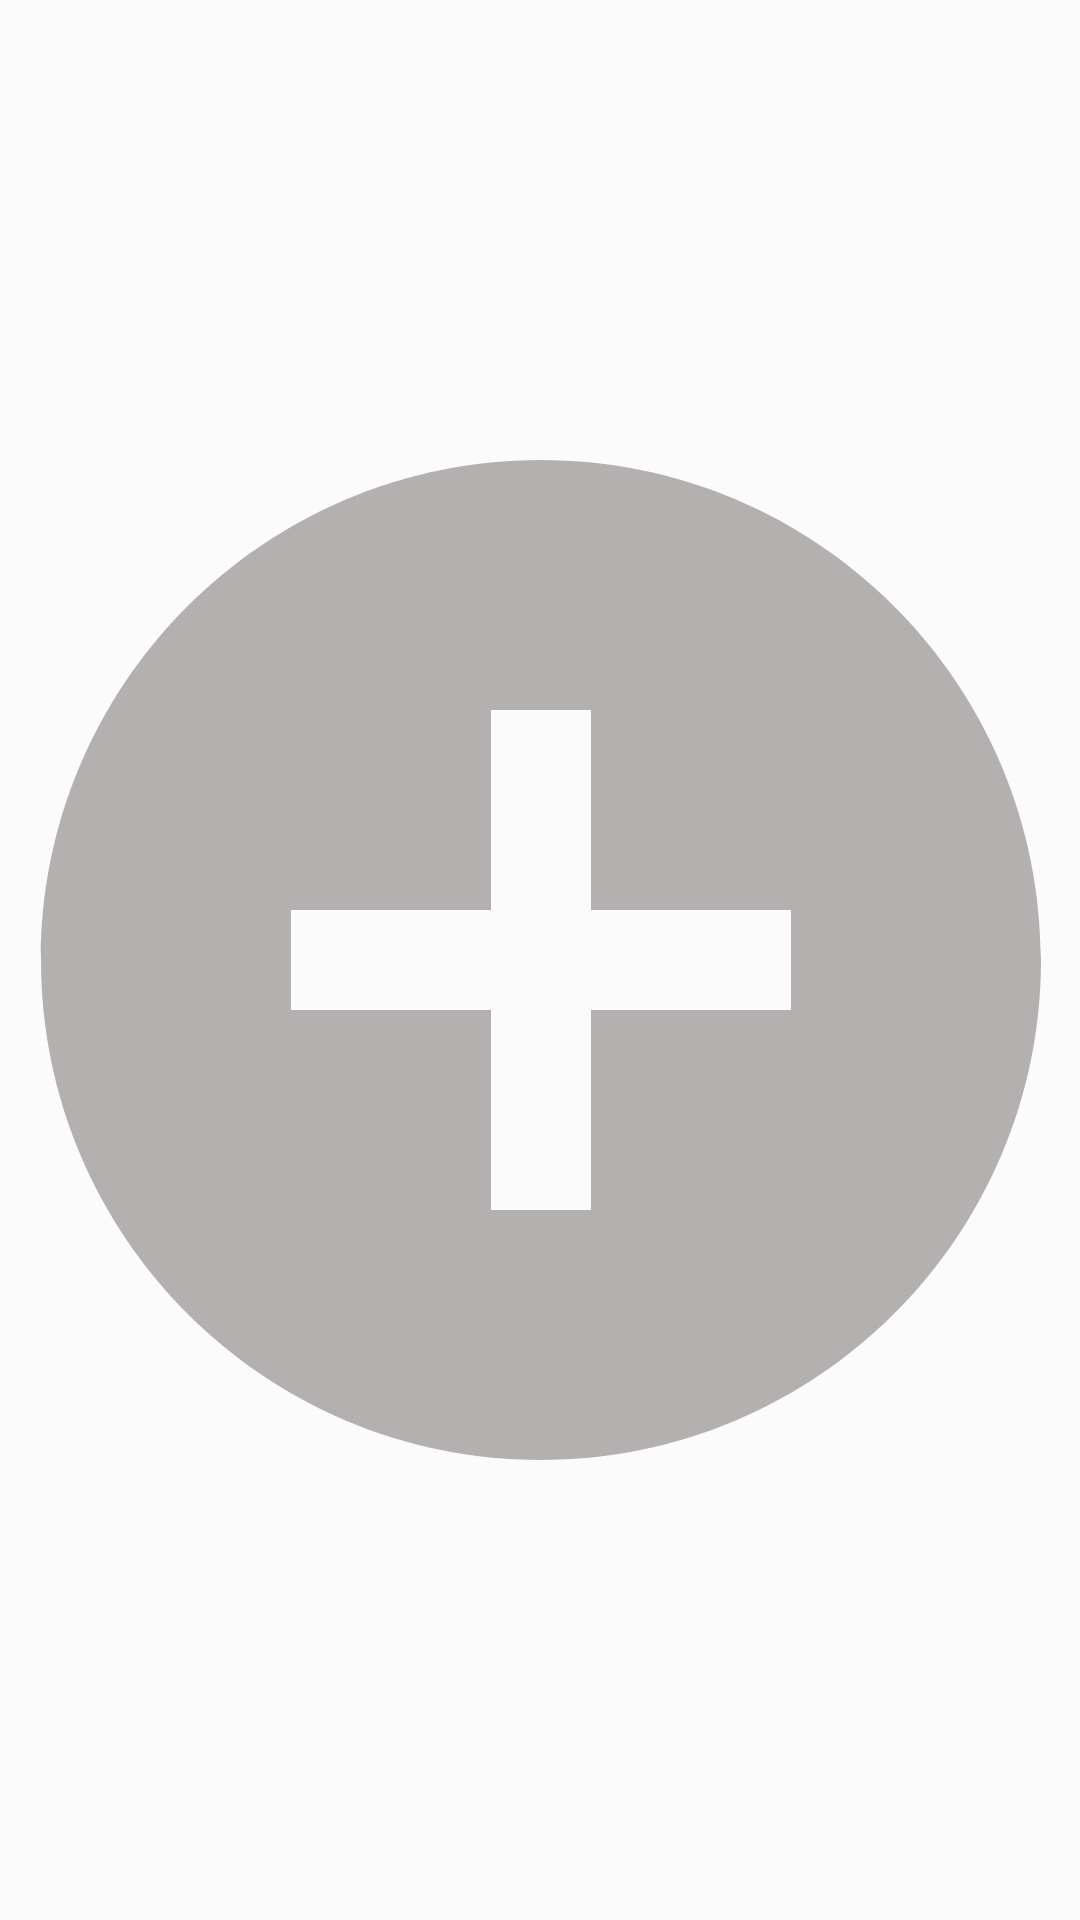

This screen was rendered from an Android layout file. Write that file and the resources it references.
<!-- AndroidManifest.xml: application theme AppTheme -->
<!-- res/layout/recipe_image_view_pager_item.xml -->
<?xml version="1.0" encoding="utf-8"?>
<androidx.constraintlayout.widget.ConstraintLayout xmlns:android="http://schemas.android.com/apk/res/android"
    android:layout_width="match_parent"
    android:layout_height="match_parent"
    xmlns:app="http://schemas.android.com/apk/res-auto">

    <ImageView
        android:id="@+id/imageViewPager"
        android:layout_width="400dp"
        android:layout_height="400dp"
        android:src="@drawable/ic_add_photo"
        app:layout_constraintBottom_toBottomOf="parent"
        app:layout_constraintEnd_toEndOf="parent"
        app:layout_constraintStart_toStartOf="parent"
        app:layout_constraintTop_toTopOf="parent" />

</androidx.constraintlayout.widget.ConstraintLayout>
<!-- resources referenced by this layout -->
<resources>
  <!-- drawable ic_add_photo (drawable) -->
  <vector xmlns:android="http://schemas.android.com/apk/res/android"
      android:width="24dp"
      android:height="24dp"
      android:autoMirrored="true"
      android:tint="#B5B0B0"
      android:viewportWidth="24"
      android:viewportHeight="24">
      <path
          android:fillColor="@android:color/white"
          android:pathData="M12,2C6.48,2 2,6.48 2,12s4.48,10 10,10 10,-4.48 10,-10S17.52,2 12,2zM17,13h-4v4h-2v-4L7,13v-2h4L11,7h2v4h4v2z" />
  </vector>
  <style name="AppTheme" parent="Theme.MaterialComponents.NoActionBar">
          <item name="windowActionBar">false</item>
          <item name="windowNoTitle">true</item>
  
          <item name="android:windowContentTransitions">true</item>
  
          
          <item name="android:windowSharedElementEnterTransition">
              @transition/change_image_transition
          </item>
          <item name="android:windowSharedElementExitTransition">
              @transition/change_image_transition
          </item>
  
          
          <item name="colorPrimary">@color/colorPrimary</item>
          <item name="colorSecondary">@color/colorPrimary</item>
          <item name="android:colorBackground">@color/appBackgroundColor2</item>
          <item name="colorError">@color/errorColor</item>
  
          
          <item name="colorPrimaryVariant">@android:color/white</item>
          <item name="colorSecondaryVariant">@color/colorDarkPrimary</item>
  
          
          <item name="material_dialog_positive_button_text_color">@android:color/white</item>
          <item name="material_dialog_negative_button_text_color">@color/colorPrimary</item>
  
          
          <item name="colorSurface">@color/appBackgroundColor</item>
          <item name="colorOnPrimary">@color/colorPrimary</item>
          <item name="colorOnSecondary">@android:color/white</item>
          <item name="colorOnBackground">@color/appBackgroundColor</item>
          <item name="colorOnError">@android:color/black</item>
          <item name="colorOnSurface">@android:color/white</item>
          <item name="scrimBackground">@color/mtrl_scrim_color</item>
  
          
          <item name="android:fontFamily">@font/berlin_sans_fb_regular</item>
          <item name="android:textColor">@color/colorPrimaryText</item>
  
          <item name="textAppearanceHeadline1">@style/TextAppearance.MaterialComponents.Headline1
          </item>
          <item name="textAppearanceHeadline2">@style/TextAppearance.MaterialComponents.Headline2
          </item>
          <item name="textAppearanceHeadline3">@style/TextAppearance.MaterialComponents.Headline3
          </item>
          <item name="textAppearanceHeadline4">@style/TextAppearance.MaterialComponents.Headline4
          </item>
          <item name="textAppearanceHeadline5">@style/TextAppearance.MaterialComponents.Headline5
          </item>
          <item name="textAppearanceHeadline6">@style/TextAppearance.MaterialComponents.Headline6
          </item>
          <item name="textAppearanceSubtitle1">@style/TextAppearance.MaterialComponents.Subtitle1
          </item>
          <item name="textAppearanceSubtitle2">@style/TextAppearance.MaterialComponents.Subtitle2
          </item>
          <item name="textAppearanceBody1">@style/TextAppearance.MaterialComponents.Body1</item>
          <item name="textAppearanceBody2">@style/TextAppearance.MaterialComponents.Body2</item>
          <item name="textAppearanceCaption">@style/TextAppearance.MaterialComponents.Caption</item>
          <item name="textAppearanceButton">@style/TextAppearance.MaterialComponents.Button</item>
          <item name="textAppearanceOverline">@style/TextAppearance.MaterialComponents.Overline</item>
      </style>
  <color name="colorPrimary">#f0ad4b</color>
  <color name="appBackgroundColor2">#FBFBFB</color>
  <color name="errorColor">#D50000</color>
  <color name="colorDarkPrimary">#ba7f19</color>
  <color name="appBackgroundColor">#388581</color>
  <color name="colorPrimaryText">#494949</color>
</resources>
